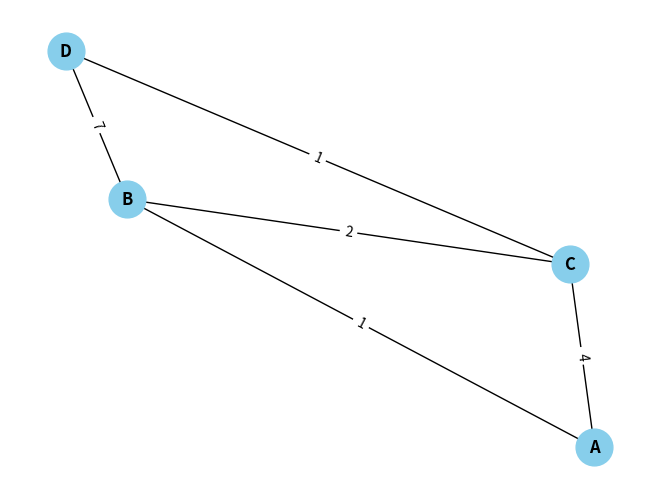

Reproduce this figure in Python.
import heapq
import networkx as nx
import matplotlib.pyplot as plt
from collections import defaultdict


class Graph:
    def __init__(self):
        self.nodes = set()
        self.edges = defaultdict(set)
        self.distances = {}

    def add_node(self, value):
        self.nodes.add(value)

    def add_edge(self, from_node, to_node, distance):
        self.edges[from_node].add(to_node)
        self.edges[to_node].add(from_node)
        self.distances[(from_node, to_node)] = distance
        self.distances[(to_node, from_node)] = distance


def dijkstra(graph, start):
    visited = set()
    hq = [(0, start)]
    distances = {n: float('inf') for n in graph.nodes}
    distances[start] = 0
    previous_nodes = {n: None for n in graph.nodes}

    while hq:
        current_distance, current_node = heapq.heappop(hq)

        if current_node in visited:
            continue

        visited.add(current_node)

        for neighbor in graph.edges[current_node]:
            new_distance = current_distance + graph.distances[(current_node, neighbor)]

            if new_distance < distances[neighbor]:
                distances[neighbor] = new_distance
                previous_nodes[neighbor] = current_node
                heapq.heappush(hq, (new_distance, neighbor))

    return distances, previous_nodes


def print_shortest_paths(start, dist, prev_nodes):
    for n in dist:
        path = []
        current_node = n
        while current_node is not None:
            path.insert(0, current_node)
            current_node = prev_nodes[current_node]
        print(f"Найкоротший шлях з {start} до {n}: {path}, Відстань: {dist[n]}", end='\n\n')


def draw_graph(graph):
    G = nx.Graph()
    G.add_nodes_from(graph.nodes)

    for (from_node, to_node), weight in graph.distances.items():
        G.add_edge(from_node, to_node, weight=weight)

    pos = nx.spring_layout(G)
    nx.draw(G, pos, with_labels=True, font_weight='bold', node_size=700, node_color='skyblue', font_color='black')
    edge_labels = {(from_node, to_node): weight for (from_node, to_node), weight in graph.distances.items()}
    nx.draw_networkx_edge_labels(G, pos, edge_labels=edge_labels)

    plt.show()


if __name__ == "__main__":
    # Example usage
    g = Graph()
    g.add_node('A')
    g.add_node('B')
    g.add_node('C')
    g.add_node('D')

    g.add_edge('A', 'B', 1)
    g.add_edge('B', 'C', 2)
    g.add_edge('A', 'C', 4)
    g.add_edge('B', 'D', 7)
    g.add_edge('C', 'D', 1)

    start_node = 'A'
    shortest_distances, previous_nodes = dijkstra(g, start_node)

    print("Найкоротші відстані:")
    for n, d in shortest_distances.items():
        print(f"{start_node} до {n}: {d}")

    print("\nНайкоротші шляхи:")
    print_shortest_paths(start_node, shortest_distances, previous_nodes)

    # Draw the graph
    draw_graph(g)
